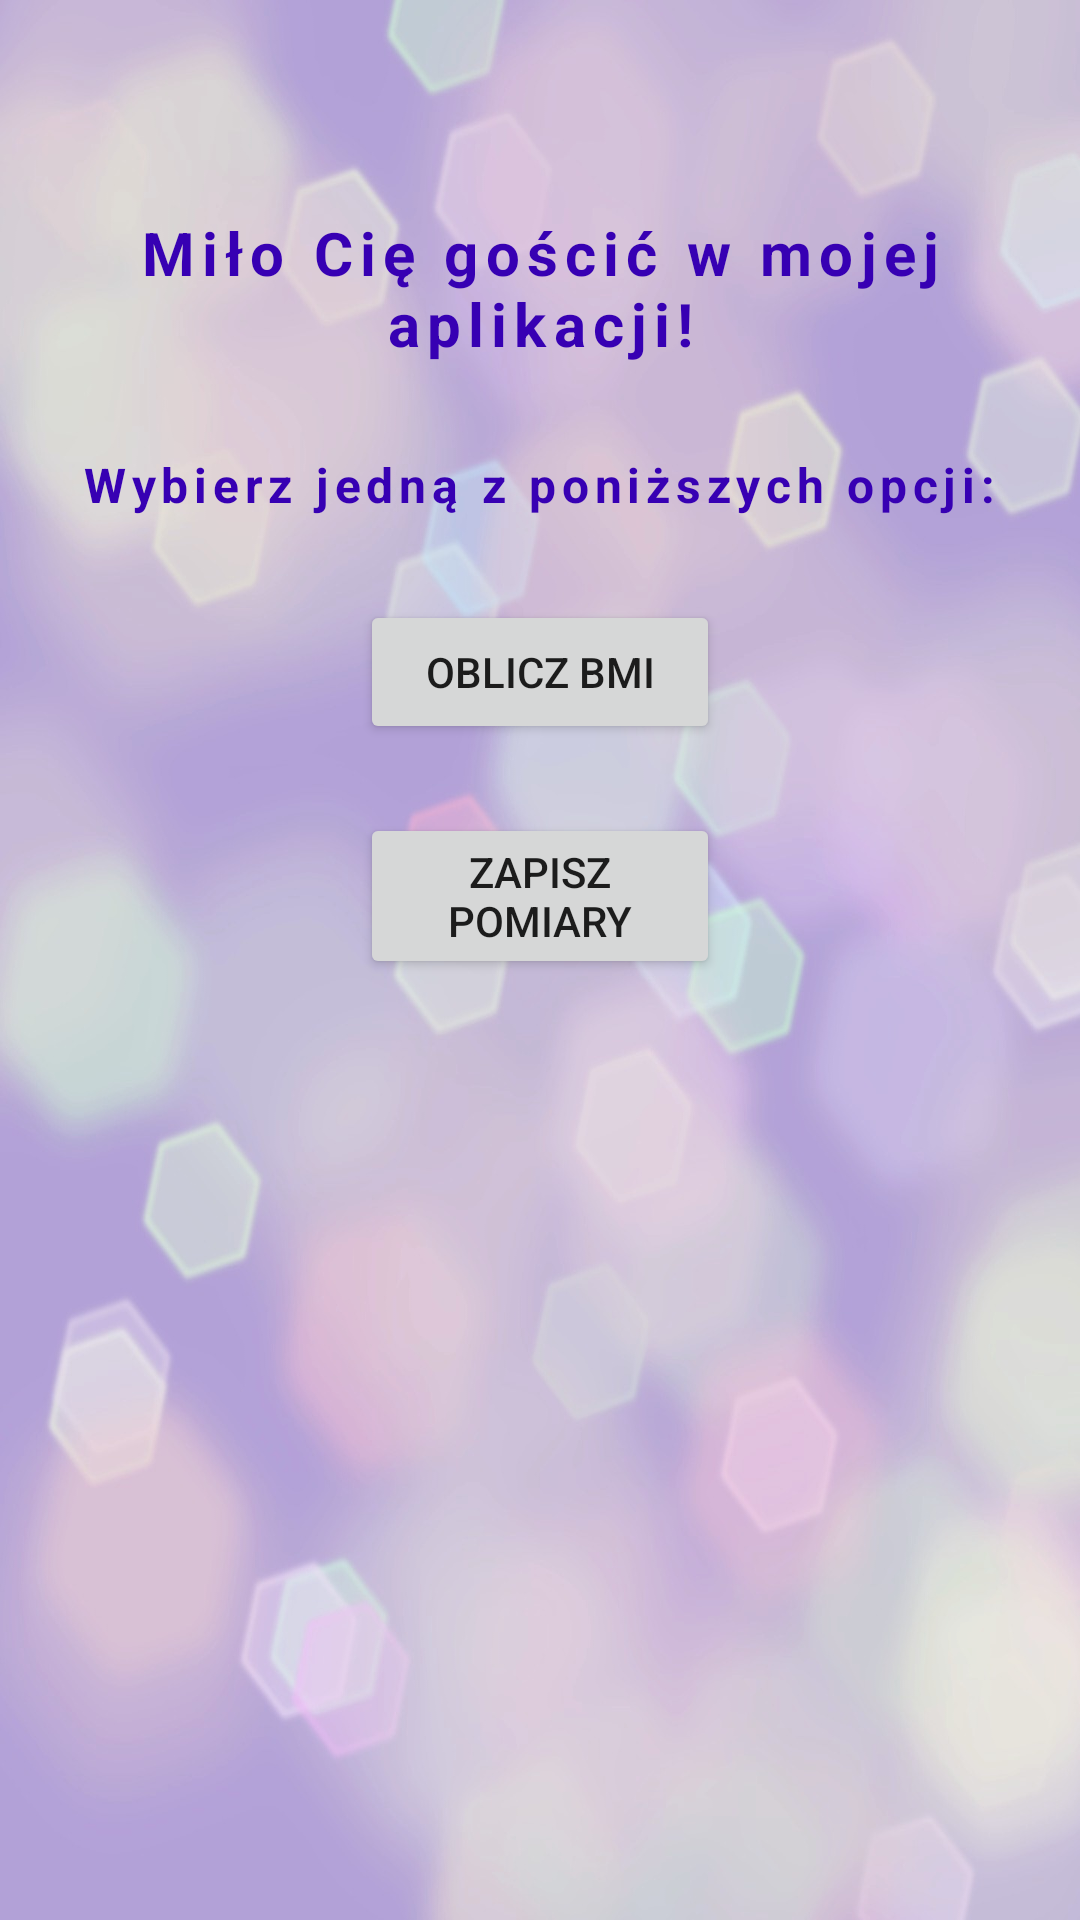

This screen was rendered from an Android layout file. Write that file and the resources it references.
<!-- AndroidManifest.xml: application theme Theme.WszystkoWJednym -->
<!-- res/layout/activity_main.xml -->
<?xml version="1.0" encoding="utf-8"?>
<androidx.constraintlayout.widget.ConstraintLayout xmlns:android="http://schemas.android.com/apk/res/android"
    xmlns:app="http://schemas.android.com/apk/res-auto"
    xmlns:tools="http://schemas.android.com/tools"
    android:layout_width="match_parent"
    android:layout_height="match_parent"
    android:background="@drawable/background3"
    tools:context=".MainActivity">


    <TextView
        android:id="@+id/welcome_text"
        android:layout_width="0dp"
        android:layout_height="wrap_content"
        android:layout_marginStart="30dp"
        android:layout_marginEnd="30dp"
        android:letterSpacing="@dimen/material_emphasis_disabled_background"
        android:text="@string/welcome_text"
        android:textAlignment="center"
        android:textColor="@color/purple_700"
        android:textSize="20sp"
        android:textStyle="bold"
        app:layout_constraintBottom_toBottomOf="parent"
        app:layout_constraintEnd_toEndOf="parent"
        app:layout_constraintHorizontal_bias="0.498"
        app:layout_constraintStart_toStartOf="parent"
        app:layout_constraintTop_toTopOf="parent"
        app:layout_constraintVertical_bias="0.12" />

    <TextView
        android:id="@+id/choice_text"
        android:layout_width="wrap_content"
        android:layout_height="wrap_content"
        android:letterSpacing="@dimen/material_emphasis_disabled_background"
        android:text="@string/choice_text"
        android:textAlignment="center"
        android:textColor="@color/purple_700"
        android:textSize="16sp"
        android:textStyle="bold"
        app:layout_constraintBottom_toTopOf="@+id/bmi_button"
        app:layout_constraintEnd_toEndOf="parent"
        app:layout_constraintHorizontal_bias="0.497"
        app:layout_constraintStart_toStartOf="parent"
        app:layout_constraintTop_toBottomOf="@+id/welcome_text"
        app:layout_constraintVertical_bias="0.514" />

    <Button
        android:id="@+id/bmi_button"
        android:layout_width="0dp"
        android:layout_height="wrap_content"
        android:layout_marginStart="120dp"
        android:layout_marginEnd="120dp"
        android:layout_marginBottom="392dp"
        android:text="@string/bmi_button"
        app:layout_constraintBottom_toBottomOf="parent"
        app:layout_constraintEnd_toEndOf="parent"
        app:layout_constraintHorizontal_bias="0.498"
        app:layout_constraintStart_toStartOf="parent" />

    <Button
        android:id="@+id/measurement_button"
        android:layout_width="0dp"
        android:layout_height="wrap_content"
        android:layout_marginStart="120dp"
        android:layout_marginEnd="120dp"
        android:layout_marginBottom="160dp"
        android:text="@string/measurement_button"
        app:layout_constraintBottom_toBottomOf="parent"
        app:layout_constraintEnd_toEndOf="parent"
        app:layout_constraintHorizontal_bias="0.498"
        app:layout_constraintStart_toStartOf="parent"
        app:layout_constraintTop_toBottomOf="@+id/bmi_button"
        app:layout_constraintVertical_bias="0.13" />
</androidx.constraintlayout.widget.ConstraintLayout>
<!-- resources referenced by this layout -->
<resources>
  <!-- drawable background3: jpg bitmap (drawable, 127916 bytes) -->
  <string name="bmi_button">Oblicz BMI</string>
  <string name="choice_text">Wybierz jedną z poniższych opcji:</string>
  <string name="measurement_button">Zapisz pomiary</string>
  <string name="welcome_text">Miło Cię gościć w mojej aplikacji!</string>
  <style name="Theme.WszystkoWJednym" parent="Theme.MaterialComponents.DayNight.DarkActionBar">
          
          <item name="colorPrimary">@color/purple_500</item>
          <item name="colorPrimaryVariant">@color/purple_700</item>
          <item name="colorOnPrimary">@color/white</item>
          
          <item name="colorSecondary">@color/teal_200</item>
          <item name="colorSecondaryVariant">@color/teal_700</item>
          <item name="colorOnSecondary">@color/black</item>
          
          <item name="android:statusBarColor">?attr/colorPrimaryVariant</item>
          
      </style>
  <!-- not gathered from this repository: default colours our renderer supplied (Android Studio template values) -->
  <color name="purple_500">#FF6200EE</color>
  <color name="purple_700">#FF3700B3</color>
  <color name="teal_200">#FF03DAC5</color>
  <color name="teal_700">#FF018786</color>
  <color name="black">#FF000000</color>
  <color name="white">#FFFFFFFF</color>
</resources>
